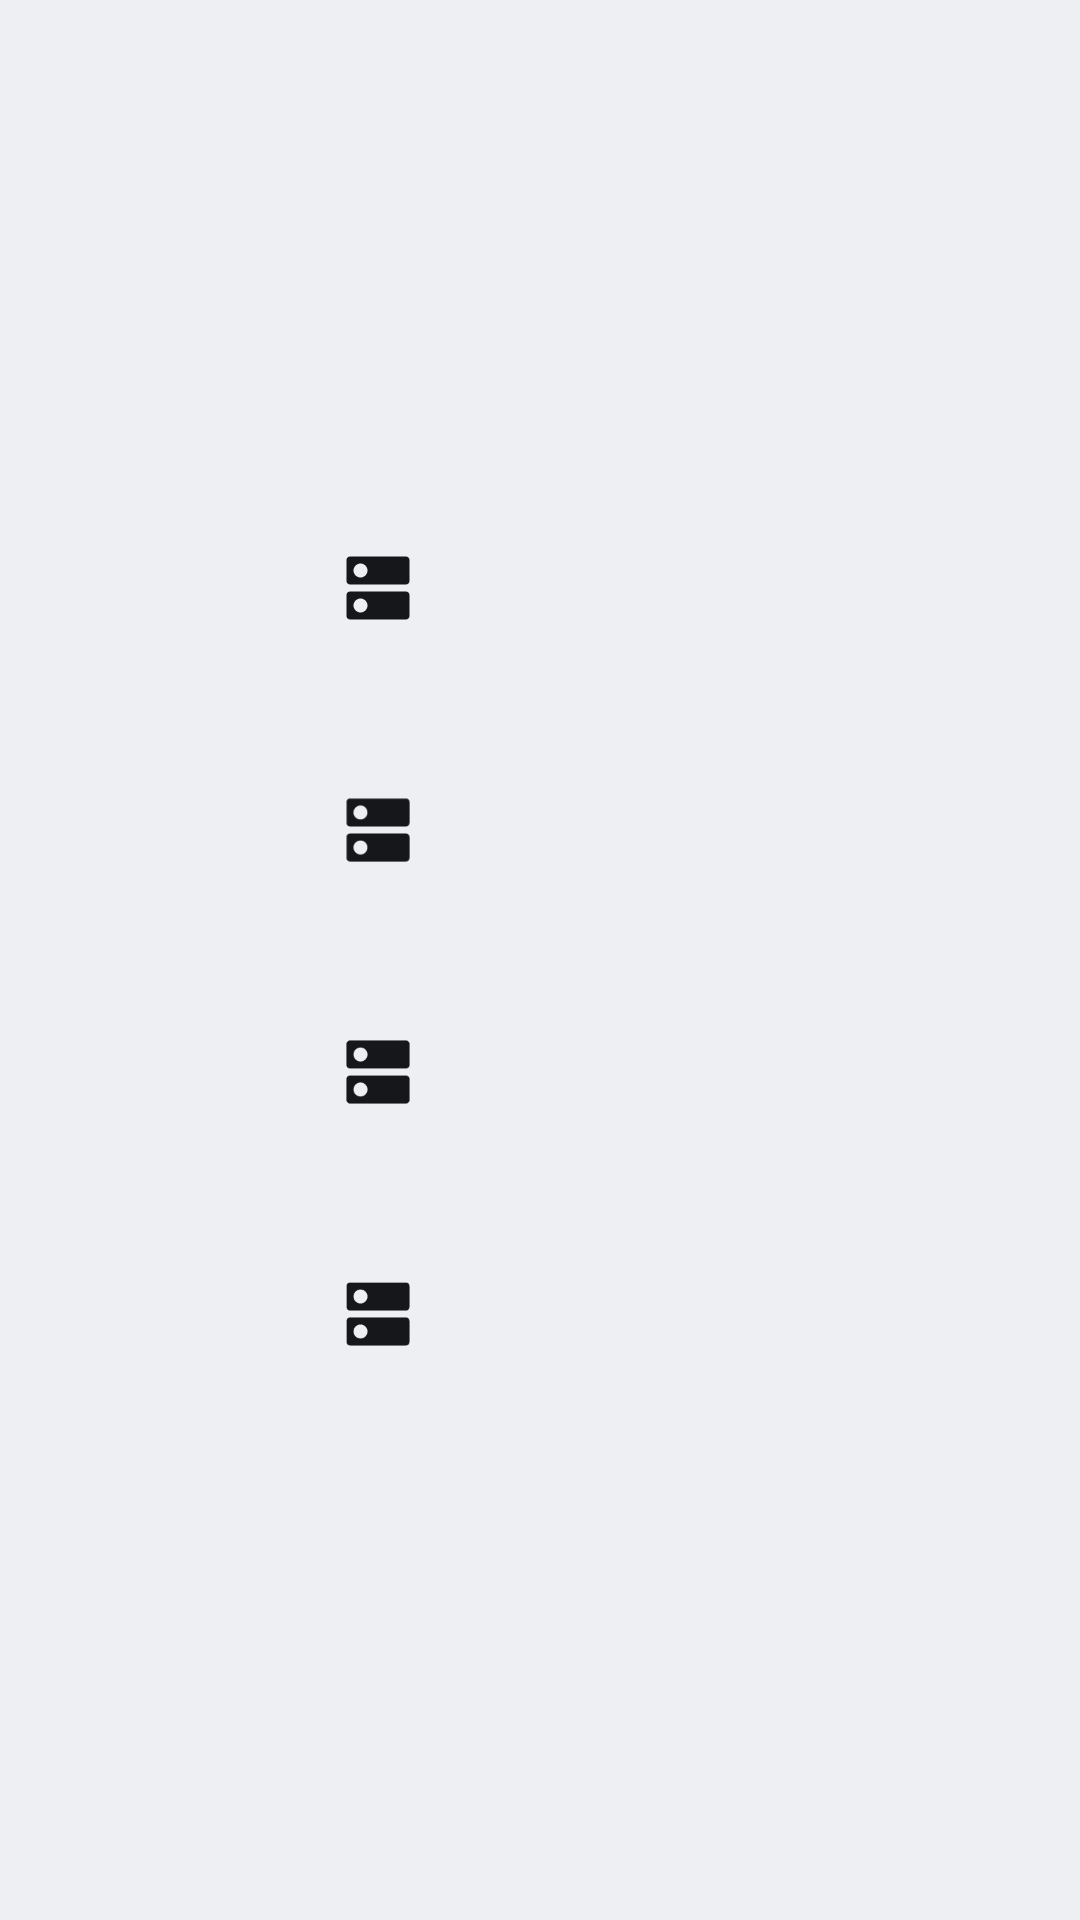

Here is an Android app screen rendered from its layout file. Give the layout XML and the strings, colors and styles it references.
<!-- AndroidManifest.xml: application theme Theme.Lumy -->
<!-- res/layout/activity_add_server.xml -->
<?xml version="1.0" encoding="utf-8"?>
<LinearLayout xmlns:android="http://schemas.android.com/apk/res/android"
    android:layout_width="match_parent"
    android:layout_height="match_parent"
    android:gravity="center_vertical"
    android:orientation="horizontal"
    android:paddingStart="96dp"
    android:paddingEnd="96dp">

    <LinearLayout
        android:layout_width="0dp"
        android:layout_height="wrap_content"
        android:layout_weight="1"
        android:orientation="vertical"
        android:paddingEnd="48dp">

        <ImageView
            android:layout_width="48dp"
            android:layout_height="48dp"
            android:importantForAccessibility="no"
            android:src="@drawable/ic_launcher" />

        <TextView
            style="@style/Text.Hero"
            android:layout_width="wrap_content"
            android:layout_height="wrap_content"
            android:layout_marginTop="24dp"
            android:text="@string/add_server_title" />

        <TextView
            style="@style/Text.Body"
            android:layout_width="wrap_content"
            android:layout_height="wrap_content"
            android:layout_marginTop="16dp"
            android:text="@string/add_server_subtitle" />

        <TextView
            android:id="@+id/restore_backup"
            style="@style/Button.Lumy"
            android:layout_width="wrap_content"
            android:layout_height="wrap_content"
            android:layout_marginTop="24dp"
            android:nextFocusRight="@id/plex"
            android:text="@string/backup_restore" />
    </LinearLayout>

    <LinearLayout
        android:layout_width="480dp"
        android:layout_height="wrap_content"
        android:orientation="vertical">

        <include
            android:id="@+id/plex"
            layout="@layout/item_server" />

        <include
            android:id="@+id/jellyfin"
            layout="@layout/item_server" />

        <include
            android:id="@+id/emby"
            layout="@layout/item_server" />

        <include
            android:id="@+id/fnos"
            layout="@layout/item_server" />
    </LinearLayout>
</LinearLayout>
<!-- res/layout/item_server.xml (included above) -->
<?xml version="1.0" encoding="utf-8"?>
<LinearLayout xmlns:android="http://schemas.android.com/apk/res/android"
    android:layout_width="match_parent"
    android:layout_height="wrap_content"
    android:layout_marginBottom="6dp"
    android:background="@drawable/list_item_bg"
    android:focusable="true"
    android:gravity="center_vertical"
    android:orientation="horizontal"
    android:padding="16dp">

    <ImageView
        android:id="@+id/icon"
        android:layout_width="28dp"
        android:layout_height="28dp"
        android:duplicateParentState="true"
        android:importantForAccessibility="no"
        android:src="@drawable/ic_server"
        android:tint="@color/sidebar_content" />

    <LinearLayout
        android:layout_width="0dp"
        android:layout_height="wrap_content"
        android:layout_marginStart="16dp"
        android:layout_weight="1"
        android:orientation="vertical">

        <TextView
            android:id="@+id/name"
            style="@style/Text.Title"
            android:layout_width="wrap_content"
            android:layout_height="wrap_content" />

        <TextView
            android:id="@+id/detail"
            style="@style/Text.Caption"
            android:layout_width="wrap_content"
            android:layout_height="wrap_content"
            android:layout_marginTop="2dp" />
    </LinearLayout>

    <View
        android:id="@+id/presence"
        android:layout_width="10dp"
        android:layout_height="10dp"
        android:background="@drawable/badge_bg" />
</LinearLayout>
<!-- resources referenced by this layout -->
<resources>
  <!-- drawable badge_bg (drawable) -->
  <?xml version="1.0" encoding="utf-8"?>
  <shape xmlns:android="http://schemas.android.com/apk/res/android">
      <solid android:color="@color/accent" />
      <corners android:radius="10dp" />
  </shape>
  <!-- drawable ic_launcher (drawable) -->
  <?xml version="1.0" encoding="utf-8"?>
  <layer-list xmlns:android="http://schemas.android.com/apk/res/android">
      <item>
          <shape>
              <size android:width="48dp" android:height="48dp" />
              <corners android:radius="10dp" />
              <solid android:color="@color/launcher_background" />
          </shape>
      </item>
      <item android:drawable="@drawable/ic_lumy_mark" />
  </layer-list>
  <!-- drawable list_item_bg (drawable) -->
  <?xml version="1.0" encoding="utf-8"?>
  <selector xmlns:android="http://schemas.android.com/apk/res/android">
      <item android:state_focused="true">
          <shape><solid android:color="@color/item_focused_bg" /><corners android:radius="8dp" /></shape>
      </item>
      <item android:drawable="@android:color/transparent" />
  </selector>
  <string name="add_server_subtitle">Choose your media server type. You can add more servers later in Settings</string>
  <string name="add_server_title">Add server</string>
  <string name="backup_restore">Restore backup</string>
  <style name="Text.Body" parent="">
          <item name="android:textColor">@color/text_secondary</item>
          <item name="android:textSize">14sp</item>
          <item name="android:lineSpacingMultiplier">1.15</item>
      </style>
  <style name="Text.Caption" parent="">
          <item name="android:textColor">@color/text_tertiary</item>
          <item name="android:textSize">12sp</item>
          <item name="android:maxLines">1</item>
          <item name="android:ellipsize">end</item>
      </style>
  <style name="Text.Hero" parent="">
          <item name="android:textColor">@color/text_primary</item>
          <item name="android:textSize">30sp</item>
          <item name="android:fontFamily">sans-serif-medium</item>
          <item name="android:maxLines">1</item>
          <item name="android:ellipsize">end</item>
      </style>
  <style name="Text.Title" parent="">
          <item name="android:textColor">@color/text_primary</item>
          <item name="android:textSize">18sp</item>
          <item name="android:fontFamily">sans-serif-medium</item>
      </style>
  <style name="Theme.Lumy" parent="android:Theme.Material.NoActionBar">
          <item name="android:windowBackground">@color/bg</item>
          <item name="android:colorAccent">@color/accent</item>
          <item name="android:colorPrimary">@color/bg</item>
          <item name="android:colorPrimaryDark">@color/bg</item>
          <item name="android:textColorPrimary">@color/text_primary</item>
          <item name="android:textColorSecondary">@color/text_secondary</item>
          <item name="android:windowContentTransitions">false</item>
      </style>
  <color name="accent">#FFC98A00</color>
  <color name="launcher_background">#FF1E1F24</color>
  <color name="icon">@color/text_primary</color>
  <color name="item_focused_bg">#1A000000</color>
  <!-- drawable button_bg (drawable) -->
  <?xml version="1.0" encoding="utf-8"?>
  <selector xmlns:android="http://schemas.android.com/apk/res/android">
      <item android:state_focused="true">
          <shape><solid android:color="@color/accent" /><corners android:radius="4dp" /></shape>
      </item>
      <item>
          <shape><solid android:color="@color/fill_strong" /><corners android:radius="4dp" /></shape>
      </item>
  </selector>
  <color name="text_secondary">#B316171B</color>
  <color name="text_tertiary">#8016171B</color>
  <color name="text_primary">#FF16171B</color>
  <color name="bg">#FFEEEFF2</color>
  <color name="fill_strong">#1F000000</color>
</resources>
